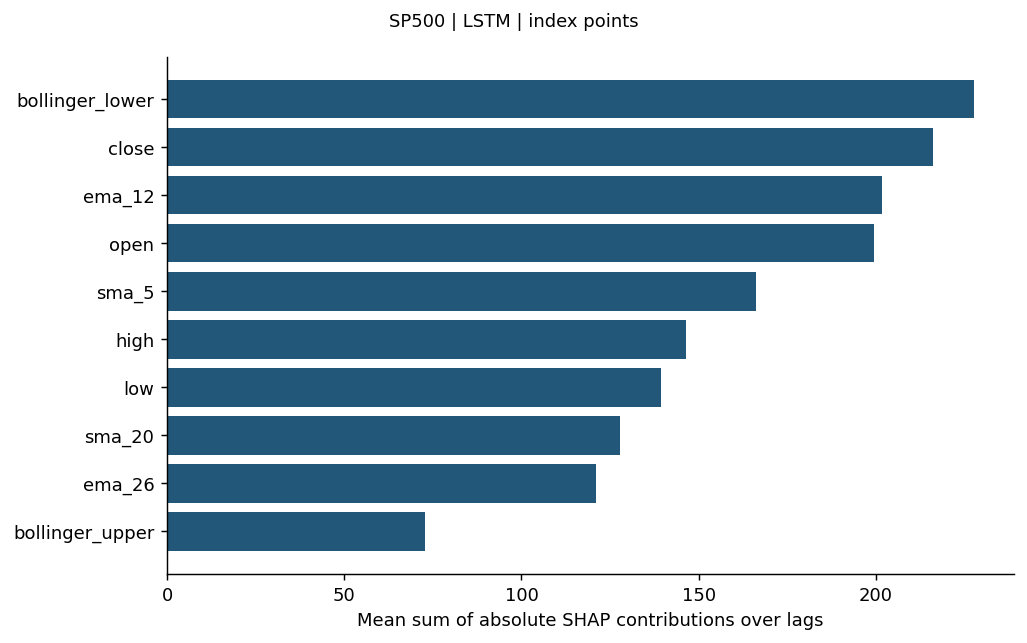

Values plotted in this chart, from the file beside it:
feature, mean_sum_abs_shap_over_lags
bollinger_lower, 227.6
close, 216
ema_12, 201.8
open, 199.5
sma_5, 166.3
high, 146.5
low, 139.4
sma_20, 127.8
ema_26, 120.9
bollinger_upper, 72.73
momentum_10, 32.2
log_volume, 27.76
macd_signal, 19.42
rsi_14, 18.37
return_lag_5, 17.89
macd, 16.02
return_1, 13.84
return_lag_1, 12.98
volatility_20, 5.761
trailing_return_20, 1.873
